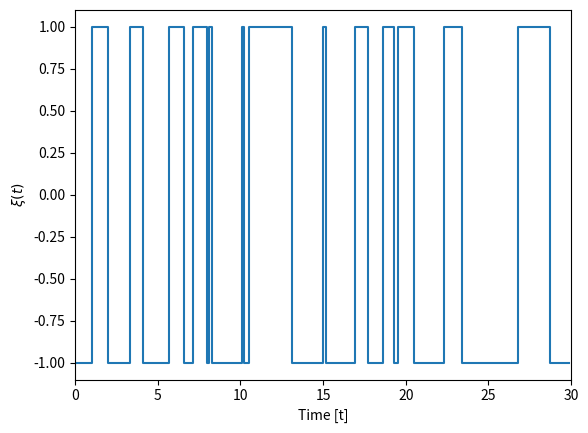
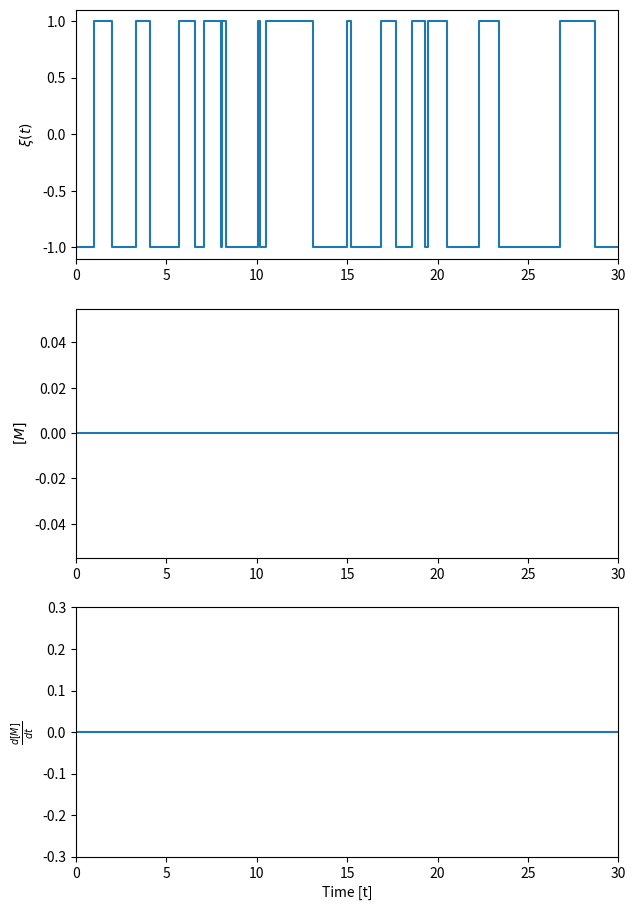
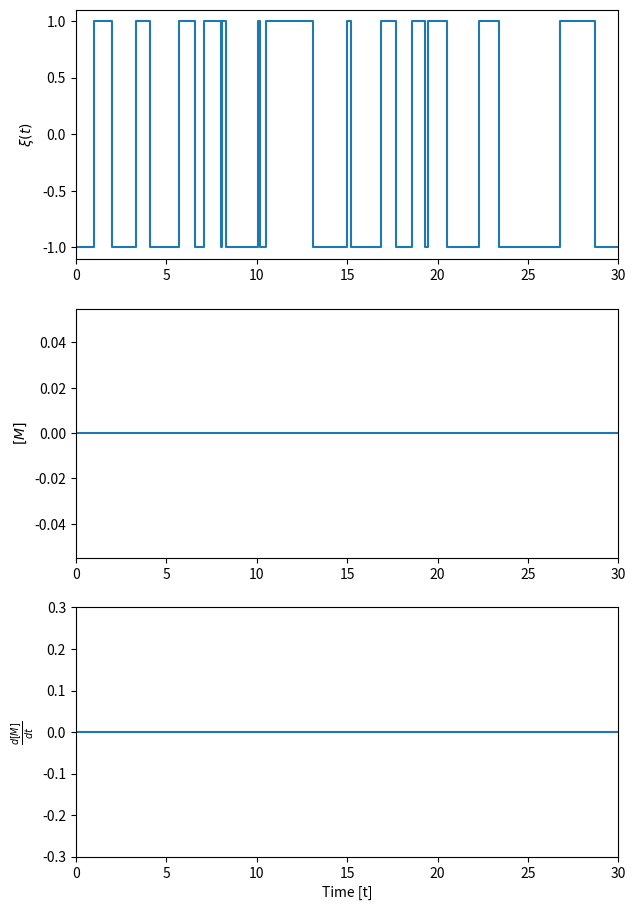
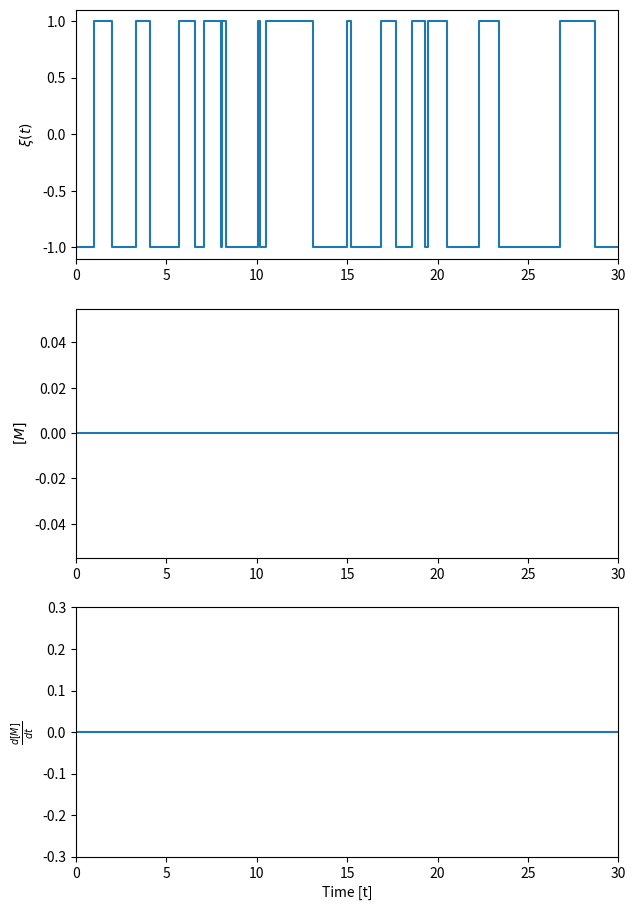
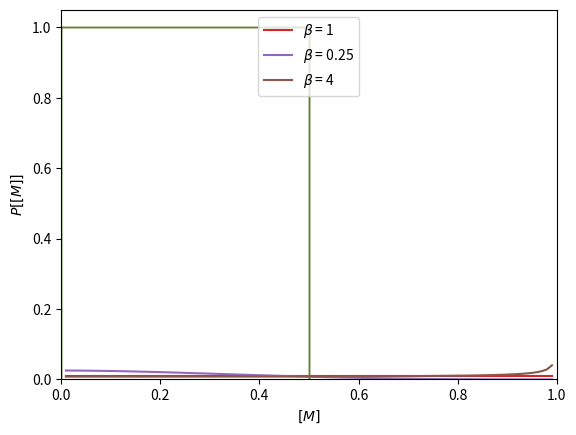
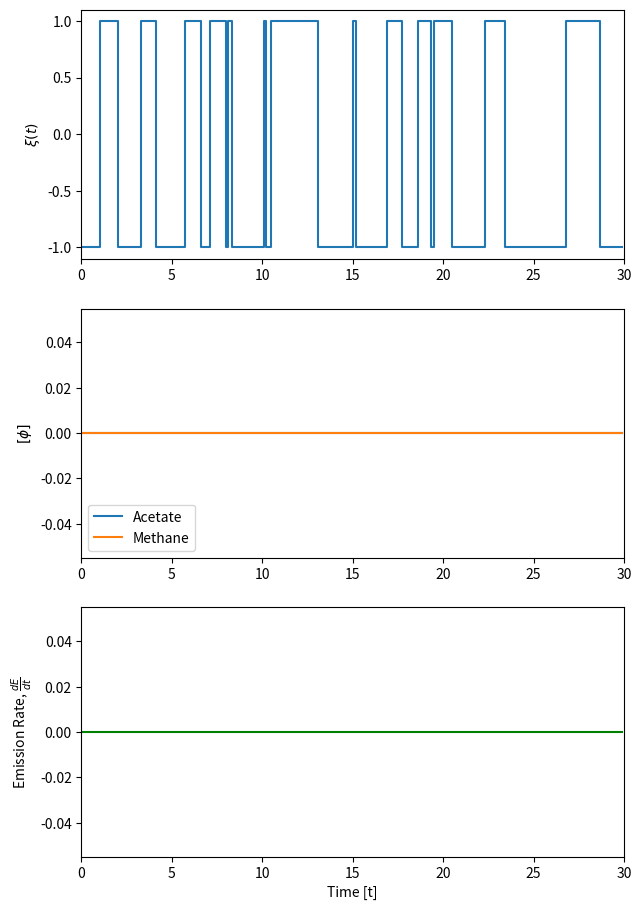
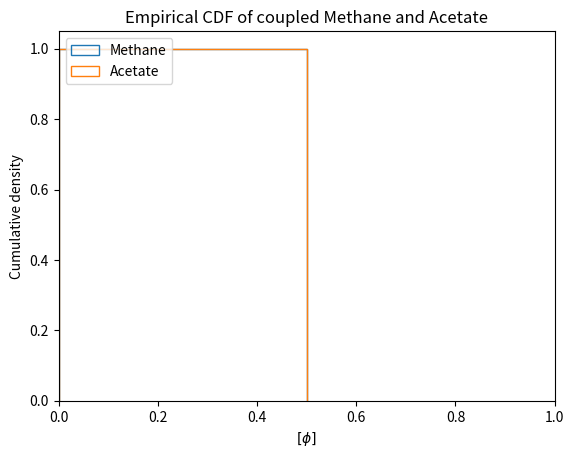
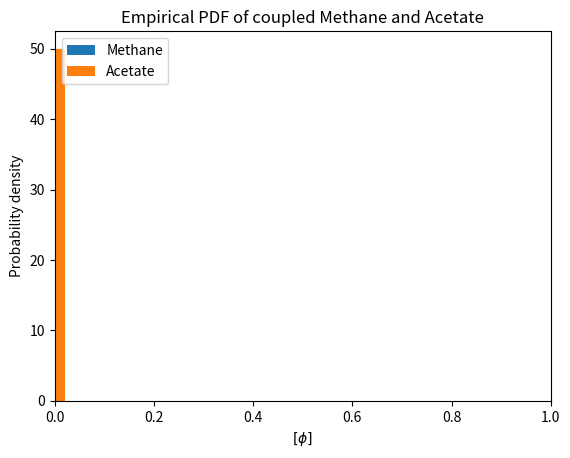
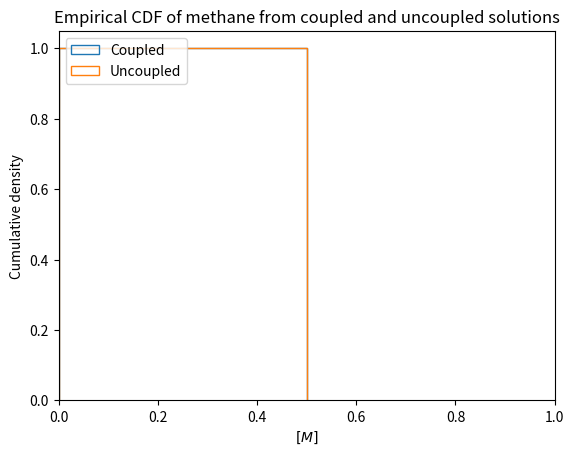
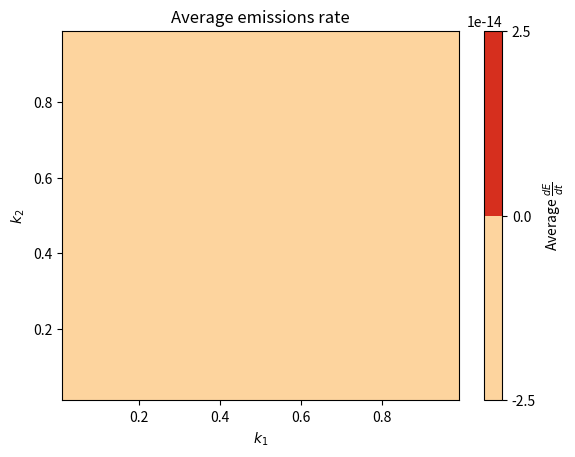

Python code for these plots, in order:
# -*- coding: utf-8 -*-
"""
Created on Thu Feb 17 16:22:47 2022

[redacted]

Updated 3/3/2022 - Function script written to generate dichotomous noise (generate_noise). Generated 
solutions for the basic methane case using both numerical and analytical methods. Analytical solution looks as expected
numerical solution is off (solved). General solution for methane pdf generated using the steady state pdf.

Updated 3/14/2022 - Run code for b = 4, 1, 0.25 and stored in the triptych.pdf file in dichotomous figures

Updated 3/15/2022 - Placed analytical solver and plotting code in functions for easier application.

Update 3/16/2022 - Added the analytical solution for the pdf of phi as a function, generate pdf. 

Update 3/18/2022 - Added numerical solution for the acetate and methane equations and adjusted the equations as recorded in the slides. 
[redacted]

Update 3/23/2022 - Adjustments made to the equations so they are now correct and include the solution for emissions. They are currently in the 
dimensional form. 
"""
import math 
import numpy as np
import pandas as pd
import matplotlib.pyplot as plt

#%%
'''Sample Dichotomous System'''

#dC/dt = \theta(1-C), when y > yc (inundated state); -C, when c < yc (aerated state)
#State 1 --> Inundated
#State 0 --> Aerated

'''Parameters'''
#General
k1 = 1 #switching rate from state 1 to state 0
k2 = 1 #switching rate from state 0 to state 1
time = 30 #length of time
dt = 0.1 #time step 

#Data params
k_p = 2
k_ox = 1
k_om = 6
k_e = 0.2

k_max = 1
a_max = 1000

#Nondimensionalized params
#DO NOT EDIT
b = k_p/k_ox
g = k_p/k_om
e = k_e/k_max
a = 1/a_max

#%%
'''Generate Noise Using EXP'''
def generate_noise(k1, k2, num, step):
    #Takes in switching rates and generates symmetric dichotomous noise for a specified time period and step. 
    #Inputs: k1, k2 - The switching rates from state 1 to 0 and 0 to 1 respectively
    #        num - length of time 
    #        step - time step 
    #Outputs: A pandas dataframe containing two columns, one with the time and one with the noise value (either -1 or 1)
    
    #Initialize the noise
    switch = []

    #Generate random switching
    for i in range(0, num+10): #buffer
        if i%2 == 0:
            switch.append(-np.ones(int(np.random.exponential(1/k2, 1)/step)))
        else:
            switch.append(np.ones(int(np.random.exponential(1/k1, 1)/step)))
            
    #Merge frames into vector
    switch = np.concatenate(switch)
    switch = switch[0 : int(num/step)]
    
    #Generate x values
    x = np.arange(0, num, step)

    return pd.DataFrame({'x' : x,'noise' : switch})

#Generate Noise
noise = generate_noise(k1, k2, time, dt)

#Plot
plt.step(noise.x, noise.noise)
plt.xlim(0, time)
plt.xlabel('Time [t]')
plt.ylabel(r'$\xi(t)$') 

#%%
##############################################################################
######### ANALYTICAL SOLUTION - ONLY METHANE #################################
##############################################################################

'''Exponential Decay - Solving the Dynamic Equation'''
#phi(t) decreases exponentially in state 0 and increases exponentially in state 1
#i.e. phi1(t) = 1 - phi and phi2(t) = -phi

### Analytical Solution 

def solve_analytical(noise, conc_init, step, beta):
    #Takes in the noise generated by generate_noise and solved the methane equations analytically 
    #for an initial concentration.
    #Input: n - pandas dataframe containing two columns, 'x'; the time, 'noise'; the binary noise value
    #       conc_init - the initial concentration of methane 
    #       step - the time step (this should match the time step from generate_noise)
    #       beta - the beta value, i.e. the nondimensionalized constant
    #Output: noise - the input noise dataframe with four additional columns for values of f_phi, g_phi, 
    #        dphi_a, and phi_a
    
    n = pd.DataFrame({'x': noise.x, 'noise': noise.noise})
    n['f_phi'] = np.zeros(len(n.noise))
    n['g_phi'] = np.zeros(len(n.noise))
    n['dphi_a'] = np.zeros(len(n.noise))
    n['phi_a'] = np.zeros(len(n.noise))
    
    #Initial Concentration
    n.phi_a[0] = conc_init
    
    for i in range(1, len(n.phi_a)):
        n.f_phi[i] = 0.5*(beta*(1 - n.phi_a[i-1]) - n.phi_a[i-1])
        n.g_phi[i] = 0.5*(beta*(1 - n.phi_a[i-1]) + n.phi_a[i-1])
        n.dphi_a[i] = (n.f_phi[i] + n.g_phi[i]*n.noise[i])*dt
        n.phi_a[i] = n.phi_a[i-1] + n.dphi_a[i]
        
    return n

noise_4 = solve_analytical(noise, 0.5, dt, b)

#test range of b values
noise_1 = solve_analytical(noise, 0.5, dt, 1)
noise_025 = solve_analytical(noise, 0.5, dt, 0.25)

#%%
'''Plot Panel'''

def plot_noise(nplot, name):
    fig, ax = plt.subplots(3, 1, figsize=(7, 11))
    
    ax[0].step(nplot.x, nplot.noise)
    ax[0].set(xlim = (0, time))
    ax[0].set(xlabel = ' ', ylabel = r'$\xi(t)$') 
    
    ax[1].plot(nplot.x, nplot.phi_a, zorder = 0)
    ax[1].set(xlim = (0, time))
    ax[1].set(xlabel = ' ', ylabel = r'$[M]$')
    
    ax[2].plot(nplot.x, nplot.dphi_a, zorder = 0)
    ax[2].set(ylim = (-0.3, 0.3), xlim = (0, time))
    ax[2].set(xlabel = 'Time [t]', ylabel = r'$\frac{d[M]}{dt}$')
    
    plt.savefig(r"C:\Users\<user>\Desktop\Feng Research\Figures\Dichotomous Modeling Figures\plot_" + str(name) + ".pdf", bbox_inches = 'tight')

#Plots
plot_noise(noise_4, 'b4')
plot_noise(noise_1, 'b1')
plot_noise(noise_025, 'b025')

#%%
'''CDF of phi'''

### Empirical cdf
fig, ax = plt.subplots()
n, bins, patches = ax.hist(noise_1.phi_a, 50, density = True, histtype = 'step', cumulative = True)
n, bins, patches = ax.hist(noise_025.phi_a, 50, density = True, histtype = 'step', cumulative = True)
n, bins, patches = ax.hist(noise_4.phi_a, 50, density = True, histtype = 'step', cumulative = True)
ax.set_xlabel(r'$[M]$')
ax.set_ylabel('Cumulative density')
plt.xlim(0, 1)
plt.legend([r'$\beta$ = 1', r'$\beta$ = 0.25', r'$\beta$ = 4'], loc = "upper left")

plt.savefig(r"C:\Users\<user>\Desktop\Feng Research\Figures\Dichotomous Modeling Figures\cdf_plot.pdf", bbox_inches = 'tight')

#%%
'''Theoretical PDF'''

def generate_pdf(k1, k2, b):
    
    #Generate range of phi values
    pdf = pd.DataFrame({'phi': np.arange(0, 1, step = 0.01)})
    
    #Solve pdf equation for range of phi values
    term1 = [math.pow(value, k2) for value in pdf.phi]
    term2 = [math.pow(1 - value, k1/b) for value in pdf.phi]
    coeff = (pdf.phi + b*(1 - pdf.phi))/(pdf.phi*b*(1 - pdf.phi))
    
    pdf['pdf'] = coeff*term1*term2 
    
    #Normalize over the total sum so that the probabilities sum to one
    pdf_sum = np.sum(pdf.pdf)
    
    pdf['pdf'] = pdf.pdf/pdf_sum
    
    return pdf

#Generate sample pdf
samp_pdf = generate_pdf(k1, k2, b)
samp_pdf_1 = generate_pdf(k1, k2, 1)
samp_pdf_025 = generate_pdf(k1, k2, 0.25)

#%%
'''Plot PDF'''
plt.plot(samp_pdf_1.phi, samp_pdf_1.pdf, label = r'$\beta$ = 1')
plt.plot(samp_pdf_025.phi, samp_pdf_025.pdf, label = r'$\beta$ = 0.25')
plt.plot(samp_pdf.phi, samp_pdf.pdf, label = r'$\beta$ = 4')
plt.xlim(0, 1)
plt.xlabel(r'$[M]$')
plt.ylabel(r'$P[[M]]$')
plt.legend(loc = 'upper center')

plt.savefig(r"C:\Users\<user>\Desktop\Feng Research\Figures\Dichotomous Modeling Figures\betapdf.pdf")
#%%
##############################################################################
######### NUMERICAL SOLUTION - METHANE AND ACETATE ###########################
##############################################################################

'''Equation Solver'''

def ma_equations_dim(a, m, noise, kp = k_p, kox = k_ox, kom = k_om, e = e):
    #Takes in all values necessary for solving the coupled equations for a given acetate and metane concetration
    #and then returns a 3x1 vector containing the values of d[m]dt and d[a]dt and dEdt
    #Input: a - acetate concentration
    #       m - methane concentration 
    #       k_p - Methane production rate constant (1/t)
    #       k_ox - Methane oxidation production rate constant (1/t)
    #       k_om - Acetate fermentation rate constant (1/t)
    #       e - Emission constant (dimensionless)
    #       noise - the current value for dichotomous noise, either 1 or -1. 
    #Output: sol - a vector containing the values of d[m]dt and d[a]dt and dEdt
    
    sol = []
    
    dm = 0.5*(kp*a*(1-m) - kox*m*(1-e)) + 0.5*(kp*a*(1-m) + kox*m*(1-e))*noise
    da = 0.5*(kom*(1-a) - kp*a*(1-m)) - 0.5*(kom*(1-a) + kp*a*(1 - m))*noise
    de = 0.5*(kox*e*m) - 0.5*(kox*e*m)*noise
    
    sol.append(da)
    sol.append(dm)
    sol.append(de)
    
    return np.array(sol)

'''Runge Kutta Method'''
def rk4_solve_ma(m_init, a_init, step, noise, kp = k_p, kox = k_ox, kom = k_om, e = e):
    
    s = pd.DataFrame({'Time': noise.x,
                      'Noise': noise.noise, 
                      'Acetate': np.zeros(len(noise.x)), 
                      'Methane': np.zeros(len(noise.x)),
                      'Emission': np.zeros(len(noise.x))})
    
    #Set initial conditions - Initial emission is left at 0
    s.Acetate[0], s.Methane[0],  = a_init, m_init
    
    for i in range(1, len(noise)):
        v = np.array([s.Acetate[i-1], s.Methane[i-1], s.Emission[i-1]])
        v1 = ma_equations_dim(v[0], v[1], s.Noise[i-1], kp = k_p, kox = k_ox, kom = k_om, e = e)
        tv = v + ((0.5*step)*v1)
        v2 = ma_equations_dim(tv[0], tv[1], s.Noise[i-1], kp = k_p, kox = k_ox, kom = k_om, e = e)
        tv = v + ((0.5*step)*v2)
        v3 = ma_equations_dim(tv[0], tv[1], s.Noise[i-1], kp = k_p, kox = k_ox, kom = k_om, e = e)
        tv = v + step*v3
        v4 = ma_equations_dim(tv[0], tv[1], s.Noise[i-1], kp = k_p, kox = k_ox, kom = k_om, e = e)
        
        solution = v + (step/6)*(v1 + 2*v2 + 2*v3 + v4)
        
        #Assign values back to dataframe
        s.Acetate[i], s.Methane[i], s.Emission[i] = solution[0], solution[1], solution[2]   
        
    return s

#Run algorithm
storage = rk4_solve_ma(0.5, 0.5, dt, noise, kp = k_p, kox = k_ox, kom = k_om, e = e)

storage["dEdt"] = np.concatenate(([0], np.diff(storage.Emission)))

#%%
'''Plot Solution'''
fig, ax = plt.subplots(3, 1, figsize=(7, 11))

ax[0].step(noise.x, noise.noise)
ax[0].set(xlim = (0, time))
ax[0].set(xlabel = ' ', ylabel = r'$\xi(t)$') 

ax[1].plot(storage.Time, storage.Acetate, label = 'Acetate')
ax[1].plot(storage.Time, storage.Methane, label = 'Methane')
ax[1].set(xlim = (0, 30), xlabel = ' ', ylabel = r'$[\phi]$')
ax[1].legend(loc = 'lower left')

ax[2].plot(storage.Time, storage.dEdt, label = 'Emission Rate', color = 'green')
ax[2].set(xlim = (0, 30), xlabel = 'Time [t]', ylabel = r'Emission Rate, $\frac{dE}{dt}$')

#%%
'''Empirical PDF and CDF'''

### Empirical cdf
fig, ax = plt.subplots()
n, bins, patches = ax.hist(storage.Methane, 50, density = True, histtype = 'step', cumulative = True)
n, bins, patches = ax.hist(storage.Acetate, 50, density = True, histtype = 'step', cumulative = True)
ax.set_xlabel(r'$[\phi]$')
ax.set_ylabel('Cumulative density')
plt.title("Empirical CDF of coupled Methane and Acetate")
plt.xlim(0, 1)
plt.legend(['Methane', 'Acetate'], loc = "upper left")

### Empirical pdf
fig, ax = plt.subplots()
ax.hist(storage.Methane, 50, density = True)
ax.hist(storage.Acetate, 50, density = True)
ax.set_xlabel(r'$[\phi]$')
ax.set_ylabel('Probability density')
plt.title("Empirical PDF of coupled Methane and Acetate")
plt.xlim(0, 1)
plt.legend(['Methane', 'Acetate'], loc = "upper left")


#%%
'''Simgle vs. Coupled Methane'''

### Empirical cdf
fig, ax = plt.subplots()
n, bins, patches = ax.hist(storage.Methane, 50, density = True, histtype = 'step', cumulative = True)
n, bins, patches = ax.hist(noise_4.phi_a, 50, density = True, histtype = 'step', cumulative = True)
ax.set_xlabel(r'$[M]$')
ax.set_ylabel('Cumulative density')
plt.title("Empirical CDF of methane from coupled and uncoupled solutions")
plt.xlim(0, 1)
plt.legend(['Coupled', 'Uncoupled'], loc = "upper left")

#%%

##############################################################################
######### ANALYSIS OF NUMERICAL SOLUTION FOR EMISSION ########################
##############################################################################
steps = 20

#Range of k values to test
X, Y = np.linspace(0.01, 0.99, steps), np.linspace(0.01, 0.99, steps)
Z = np.empty((steps, steps))

for i in range(0, steps):
    for j in range(0, steps):
        print("K1 is " + str(X[i]) + " and K2 is " + str(Y[j]))
        #Generate noise
        n = generate_noise(X[i], Y[j], 10, dt)
        
        #Run numerical solutions
        s = rk4_solve_ma(0.5, 0.5, dt, n, kp = k_p, kox = k_ox, kom = k_om, e = e)
        s["dEdt"] = np.concatenate(([0], np.diff(s.Emission)))

        #Take the average dEdt
        e_bar = s.dEdt.mean()
        e_max = s.Emission.max()
        
        #Test print
        print("The mean emission rate is " + str(e_bar) + " and the max emission is " + str(e_max))
        
        #Assign to the grid space
        Z[i, j] = e_bar

#%%
'''Plot the dEdt bar Contour'''

fig, ax = plt.subplots()
contour = ax.contourf(X, Y, Z, cmap = 'OrRd')
ax.set_xlabel(r'$k_1$')
ax.set_ylabel(r'$k_2$')
plt.title("Average emissions rate")
plt.xlim(0.01, 0.99)
plt.ylim(0.01, 0.99)
plt.colorbar(contour).set_label(r'Average $\frac{dE}{dt}$')
plt.show()

#%%



















